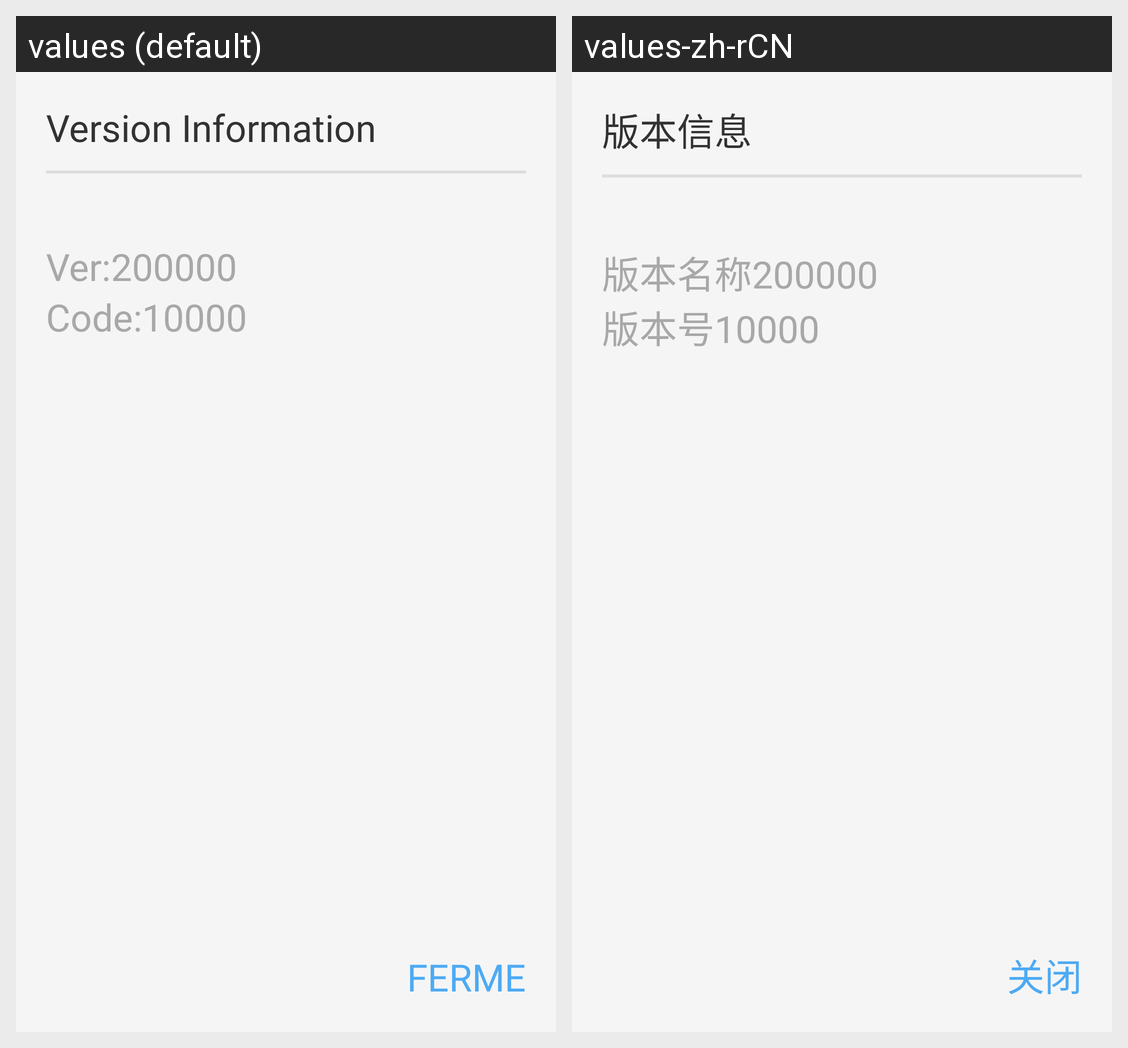

For this localized Android screen grid, give each drawn string resource with its value in every locale shown.
Android screen res/layout/dialog_layout.xml rendered under 2 locales, left to right: values (default), values-zh-rCN. Device: Nexus 5 (rendered at 1080×1920; each locale shown at half size, 540×960, under a caption strip naming it); theme AppTheme.
Strings drawn on this screen, with the default value and each locale's value (text and hints the layout hard-codes, and strings that could not be matched under every locale, appear in the picture but are not listed):

dialog_title
  values: Version Information
  values-zh-rCN: 版本信息

dialog_ver
  values: Ver:
  values-zh-rCN: 版本名称

dialog_code
  values: Code:
  values-zh-rCN: 版本号

dialog_button
  values: FERME
  values-zh-rCN: 关闭
